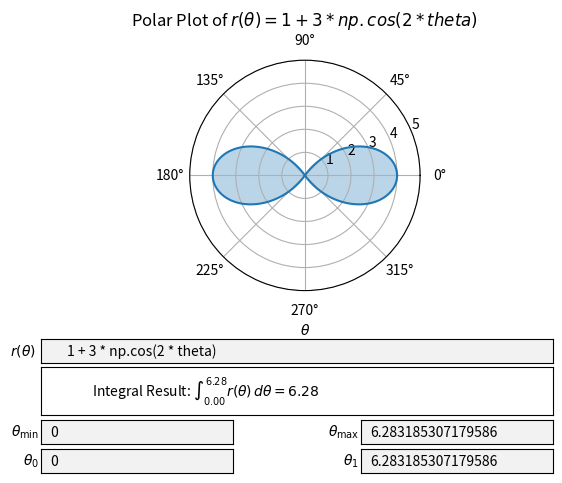

Python code for this plot:
import numpy as np
import matplotlib.pyplot as plt
from matplotlib.widgets import TextBox
from scipy.integrate import quad

# Initial function and bounds
initial_function = "1 + 3 * np.cos(2 * theta)"
theta_min, theta_max = 0, 2 * np.pi
int_min, int_max = 0, 2 * np.pi

def polar_function(theta):
    return eval(current_function)

def plot_polar_function(ax, function, theta_min, theta_max, int_min, int_max):
    theta = np.linspace(theta_min, theta_max, 1000)
    r = eval(function)
    
    ax.clear()
    ax.plot(theta, r)
    
    # Shade the area under the curve for the integration bounds
    theta_fill = np.linspace(int_min, int_max, 1000)
    r_fill = eval(function.replace("theta", "theta_fill"))
    ax.fill_between(theta_fill, r_fill, alpha=0.3)
    
    ax.set_ylim(0, max(r) + 1)
    integral_result = integrate_function(function, int_min, int_max)
    ax.set_title(rf"Polar Plot of $r(\theta) = {function}$")
    ax.set_xlabel(r'$\theta$')
    ax.set_ylabel('')
    
    ax_result.text(0.1, 0.4, rf"Integral Result: $\int_{{{int_min:.2f}}}^{{{int_max:.2f}}} r(\theta) \, d\theta = {integral_result:.2f}$")

    plt.draw()

def integrate_function(function, int_min, int_max):
    integrand = lambda theta: eval(function)
    result, _ = quad(integrand, int_min, int_max)
    return result

def submit_function(text):
    global current_function
    current_function = text
    plot_polar_function(ax, current_function, theta_min, theta_max, int_min, int_max)

def submit_theta_min(text):
    global theta_min
    theta_min = float(text)
    plot_polar_function(ax, current_function, theta_min, theta_max, int_min, int_max)

def submit_theta_max(text):
    global theta_max
    theta_max = float(text)
    plot_polar_function(ax, current_function, theta_min, theta_max, int_min, int_max)

def submit_int_min(text):
    global int_min
    int_min = float(text)
    plot_polar_function(ax, current_function, theta_min, theta_max, int_min, int_max)

def submit_int_max(text):
    global int_max
    int_max = float(text)
    plot_polar_function(ax, current_function, theta_min, theta_max, int_min, int_max)

# Create the initial plot
fig, ax = plt.subplots(subplot_kw={'projection': 'polar'})
plt.subplots_adjust(bottom=0.4)
current_function = initial_function

# Create textboxes for inputs
axbox_func = plt.axes([0.1, 0.25, 0.8, 0.05])
text_box_func = TextBox(axbox_func, r'$r(\theta)$', initial=current_function)
text_box_func.on_submit(submit_function)

ax_result = plt.axes([0.1, 0.14, 0.8, 0.1])
ax_result.set_xticks([])
ax_result.set_yticks([])

axbox_theta_min = plt.axes([0.1, 0.08, 0.3, 0.05])
text_box_theta_min = TextBox(axbox_theta_min, r'$\theta_{\text{min}}$', initial=str(theta_min))
text_box_theta_min.on_submit(submit_theta_min)

axbox_theta_max = plt.axes([0.6, 0.08, 0.3, 0.05])
text_box_theta_max = TextBox(axbox_theta_max, r'$\theta_{\text{max}}$', initial=str(theta_max))
text_box_theta_max.on_submit(submit_theta_max)

axbox_int_min = plt.axes([0.1, 0.02, 0.3, 0.05])
text_box_int_min = TextBox(axbox_int_min, r'$\theta_{\text{0}}$', initial=str(int_min))
text_box_int_min.on_submit(submit_int_min)

axbox_int_max = plt.axes([0.6, 0.02, 0.3, 0.05])
text_box_int_max = TextBox(axbox_int_max, r'$\theta_{\text{1}}$', initial=str(int_max))
text_box_int_max.on_submit(submit_int_max)

plot_polar_function(ax, current_function, theta_min, theta_max, int_min, int_max)

plt.show()
